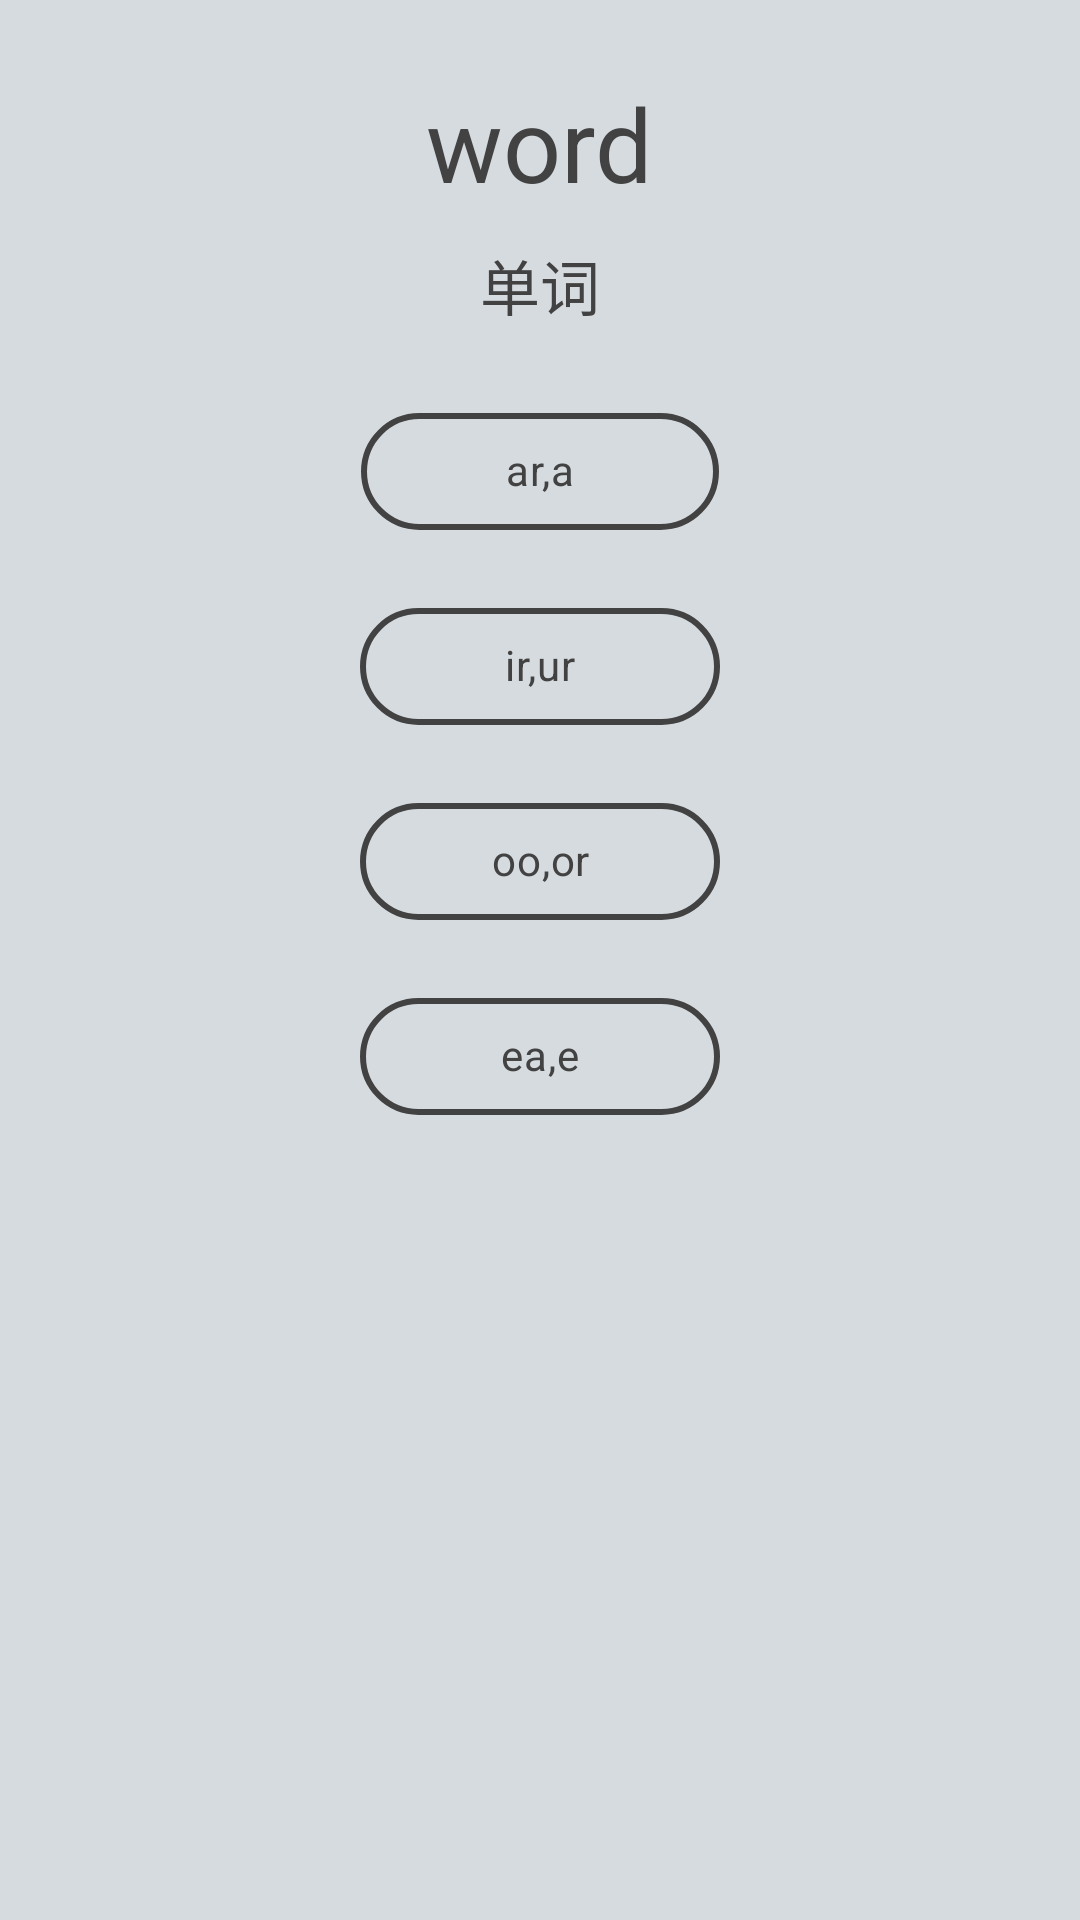

Android layout source for this screen:
<!-- AndroidManifest.xml: application theme Theme.WorterDemo -->
<!-- res/layout/fragment_review.xml -->
<?xml version="1.0" encoding="utf-8"?>
<LinearLayout xmlns:android="http://schemas.android.com/apk/res/android"
    xmlns:tools="http://schemas.android.com/tools"
    xmlns:app="http://schemas.android.com/apk/res-auto"
    android:id="@+id/fragment_study"
    android:layout_width="match_parent"
    android:layout_height="match_parent"
    android:background="@color/silver"
    tools:context=".fragment.ChoiceFragment">

    <LinearLayout
        android:gravity="center_horizontal"
        android:orientation="vertical"
        android:layout_width="match_parent"
        android:layout_height="match_parent"
        android:layout_marginTop="25dp"
        android:layout_marginHorizontal="35dp">

        <TextView
            android:id="@+id/tv_choice_title"
            android:text="word"
            android:textColor="@color/cardview_dark_background"
            android:textSize="34sp"
            android:layout_width="wrap_content"
            android:layout_height="wrap_content"/>
        <TextView
            android:text="单词"
            android:textColor="@color/cardview_dark_background"
            android:textSize="20sp"
            android:layout_marginTop="10dp"
            android:layout_width="wrap_content"
            android:layout_height="wrap_content"/>


        <LinearLayout
            android:layout_width="120dp"
            android:layout_height="match_parent"
            >

            <com.google.android.material.chip.ChipGroup
                android:id="@+id/chipgroup_review"
                android:layout_marginTop="20dp"
                android:layout_width="wrap_content"
                android:layout_height="match_parent"
                app:chipSpacingVertical="10dp"
                app:singleLine="false"
                app:singleSelection="true"
                android:orientation="vertical"

                >
                <com.google.android.material.chip.Chip
                    android:id="@+id/chip_choice01"
                    android:text="ar,a"
                    android:textColor="@color/cardview_dark_background"
                    android:textAlignment="center"
                    app:chipStrokeColor="@color/cardview_dark_background"
                    app:chipStrokeWidth="2dp"
                    app:chipBackgroundColor="@color/silver"
                    style="@style/Widget.MaterialComponents.Chip.Choice"
                    android:layout_width="120dp"
                    android:layout_height="55dp" />

                <com.google.android.material.chip.Chip
                    android:id="@+id/chip_choice02"
                    android:text="ir,ur"
                    android:textColor="@color/cardview_dark_background"
                    android:textAlignment="center"
                    app:chipStrokeColor="@color/cardview_dark_background"
                    app:chipStrokeWidth="2dp"
                    app:chipBackgroundColor="@color/silver"
                    style="@style/Widget.MaterialComponents.Chip.Choice"
                    android:layout_width="120dp"
                    android:layout_height="55dp" />

                <com.google.android.material.chip.Chip
                    android:id="@+id/chip_choice03"
                    android:text="oo,or"
                    android:textColor="@color/cardview_dark_background"
                    android:textAlignment="center"
                    app:chipStrokeColor="@color/cardview_dark_background"
                    app:chipStrokeWidth="2dp"
                    app:chipBackgroundColor="@color/silver"
                    style="@style/Widget.MaterialComponents.Chip.Choice"
                    android:layout_width="120dp"
                    android:layout_height="55dp" />

                <com.google.android.material.chip.Chip
                    android:id="@+id/chip_choice04"
                    android:text="ea,e"
                    android:textColor="@color/cardview_dark_background"
                    android:textAlignment="center"
                    app:chipStrokeColor="@color/cardview_dark_background"
                    app:chipStrokeWidth="2dp"
                    app:chipBackgroundColor="@color/silver"
                    style="@style/Widget.MaterialComponents.Chip.Choice"
                    android:layout_width="120dp"
                    android:layout_height="55dp" />
            </com.google.android.material.chip.ChipGroup>

        </LinearLayout>

    </LinearLayout>
</LinearLayout>
<!-- resources referenced by this layout -->
<resources>
  <color name="silver">#d6dbdf</color>
  <style name="Theme.WorterDemo" parent="Theme.MaterialComponents.DayNight.NoActionBar">
          
          <item name="colorPrimary">@color/color_skyblue</item>
          <item name="colorPrimaryVariant">@color/color_skyblue_deep</item>
          <item name="colorOnPrimary">@color/white</item>
          
          <item name="colorSecondary">@color/color_orange_deep</item>
          <item name="colorSecondaryVariant">@color/color_orange</item>
          <item name="colorOnSecondary">@color/black</item>
          
          <item name="android:fitsSystemWindows">true</item>
          
          <item name="android:forceDarkAllowed" tools:targetApi="q">false</item>
      </style>
  <color name="color_skyblue">#9fd8df</color>
  <color name="color_skyblue_deep">#6bb7c1</color>
  <color name="white">#FFFFFFFF</color>
  <color name="color_orange_deep">#ff7171</color>
  <color name="color_orange">#f5c0c0</color>
  <color name="black">#FF000000</color>
</resources>
